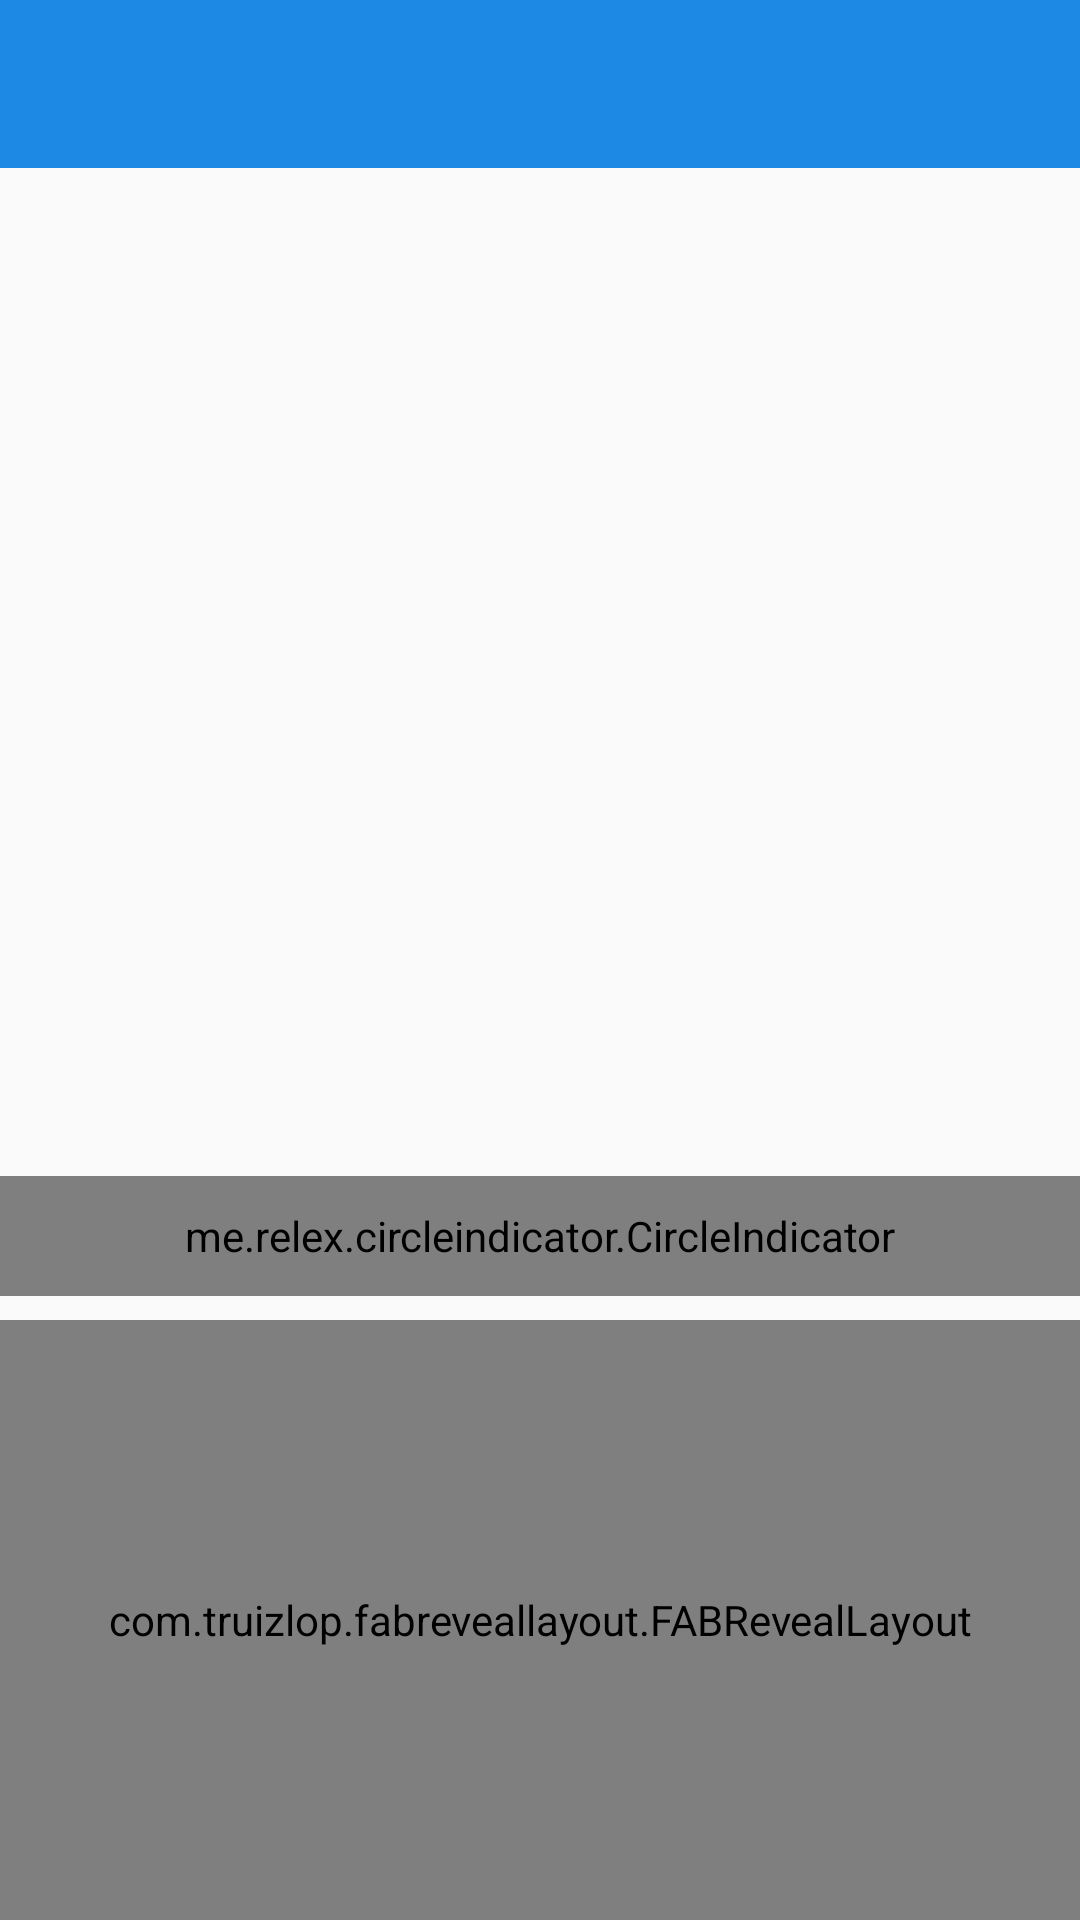

Write the Android layout XML for this screen, with the resource values it uses.
<!-- AndroidManifest.xml: application theme AppTheme -->
<!-- res/layout/main_content.xml -->
<LinearLayout xmlns:android="http://schemas.android.com/apk/res/android"
    xmlns:app="http://schemas.android.com/apk/res-auto"
    xmlns:fbutton="http://schemas.android.com/apk/res-auto"
    android:layout_width="match_parent"
    android:layout_height="match_parent"
    android:orientation="vertical">

    <include layout="@layout/view_toolbar"></include>

    <RelativeLayout

        android:layout_width="match_parent"
        android:layout_height="0dp"
        android:layout_weight="1">

        <android.support.v4.view.ViewPager
            android:id="@+id/viewpager_default"
            android:layout_width="match_parent"
            android:layout_height="match_parent" />

        <me.relex.circleindicator.CircleIndicator
            android:id="@+id/indicator_default"
            android:layout_width="fill_parent"
            android:layout_height="40dp"
            android:layout_alignParentBottom="true"
            android:layout_marginBottom="8dp" />
    </RelativeLayout>

    <com.truizlop.fabreveallayout.FABRevealLayout
        android:id="@+id/fab_reveal_layout"
        android:layout_width="match_parent"
        android:layout_height="200dp">

        <android.support.design.widget.FloatingActionButton
            android:layout_width="wrap_content"
            android:layout_height="wrap_content"
            android:src="@drawable/ic_search_white_24dp"
            app:backgroundTint="#1E88E5" />

        <RelativeLayout
            android:layout_width="match_parent"
            android:layout_height="match_parent">

            <LinearLayout
                android:layout_width="match_parent"
                android:layout_height="wrap_content"
                android:layout_centerInParent="true"
                android:orientation="horizontal">

                <info.hoang8f.widget.FButton
                    android:id="@+id/main_small_btn"
                    android:layout_width="0dp"
                    android:layout_height="80dp"
                    android:layout_margin="10dp"
                    android:layout_weight="1"
                    android:onClick="mainGradebtnOnclick"
                    android:text="小学"
                    fbutton:buttonColor="#1abc9c"
                    fbutton:cornerRadius="5dp"
                    fbutton:shadowColor="#ffffff"
                    fbutton:shadowEnabled="true"
                    fbutton:shadowHeight="5dp"

                    />

                <info.hoang8f.widget.FButton
                    android:id="@+id/main_middle_btn"
                    android:layout_width="0dp"
                    android:layout_height="80dp"
                    android:layout_margin="10dp"
                    android:layout_weight="1"
                    android:text="中学"
                    fbutton:buttonColor="#2ecc71"
                    fbutton:cornerRadius="5dp"
                    fbutton:shadowColor="#ffffff"
                    fbutton:shadowEnabled="true"
                    fbutton:shadowHeight="5dp"

                    />

                <info.hoang8f.widget.FButton
                    android:id="@+id/main_large_btn"
                    android:layout_width="0dp"
                    android:layout_height="80dp"
                    android:layout_margin="10dp"
                    android:layout_weight="1"
                    android:text="大学"
                    fbutton:buttonColor="#9b59b6"
                    fbutton:cornerRadius="5dp"
                    fbutton:shadowColor="#ffffff"
                    fbutton:shadowEnabled="true"
                    fbutton:shadowHeight="5dp"

                    />
            </LinearLayout>

        </RelativeLayout>

        <RelativeLayout
            android:clickable="true"
            android:id="@+id/main_search_layout"
            android:gravity="center"
            android:layout_width="match_parent"
            android:layout_height="match_parent"
            >

            <android.support.design.widget.TextInputLayout
                android:id="@+id/main_search_input"
                android:layout_width="match_parent"
                android:layout_height="wrap_content"
                android:layout_centerHorizontal="true"
                android:gravity="center">

                <EditText
                    android:singleLine="true"
                    android:id="@+id/main_search_edit"
                    android:layout_width="300dp"
                    android:layout_height="40dp"
                    android:layout_gravity="center"
                    android:background="@drawable/search_bg"
                    android:gravity="center" />

            </android.support.design.widget.TextInputLayout>

            <com.dd.CircularProgressButton
                android:layout_centerHorizontal="true"
                android:layout_below="@id/main_search_input"
                android:layout_width="180dp"
                android:layout_height="50dp"
                android:id="@+id/circularButton1"
                android:layout_marginTop="16dp"
                android:textColor="#0ffff0"
                android:textSize="18sp"
                app:cpb_cornerRadius="48dp"
                app:cpb_paddingProgress="10dp"
                app:cpb_textComplete="成功"
                app:cpb_textError="搜索失败"
                app:cpb_textIdle="搜索" />

        </RelativeLayout>

    </com.truizlop.fabreveallayout.FABRevealLayout>
</LinearLayout>
<!-- res/layout/view_toolbar.xml (included above) -->
<RelativeLayout xmlns:android="http://schemas.android.com/apk/res/android"
    xmlns:app="http://schemas.android.com/apk/res-auto"
    android:layout_width="match_parent"
    android:layout_height="wrap_content">

    <android.support.v7.widget.Toolbar
        android:id="@+id/toolbar"
        android:layout_width="match_parent"
        android:layout_height="wrap_content"
        android:background="#1E88E5"
        android:elevation="3dp"
        app:popupTheme="@style/ThemeOverlay.AppCompat.Light"
        app:theme="@style/ThemeOverlay.AppCompat.Dark.ActionBar" />



</RelativeLayout>
<!-- resources referenced by this layout -->
<resources>
  <!-- drawable search_bg (drawable) -->
  <?xml version="1.0" encoding="UTF-8"?>
  <selector xmlns:android="http://schemas.android.com/apk/res/android">
  
      <item android:state_pressed="true">
          <shape android:shape="rectangle">
  
              <solid android:color="#FFFFF0"/>
              <corners android:radius="20dip"/>
  
              <padding android:bottom="1dp" android:left="1dp" android:right="1dp" android:top="1dp"/>
          </shape>
      </item>
      <item>
          <shape xmlns:android="http://schemas.android.com/apk/res/android" android:shape="rectangle">
  
              <solid android:color="#FFFFE0"/>
              <corners android:radius="20dip"/>
  
              <padding android:bottom="1dp" android:left="1dp" android:right="1dp" android:top="1dp"/>
          </shape>
      </item>
  
  </selector>
  <style name="AppTheme" parent="Theme.AppCompat.Light.NoActionBar">
          
      </style>
</resources>
